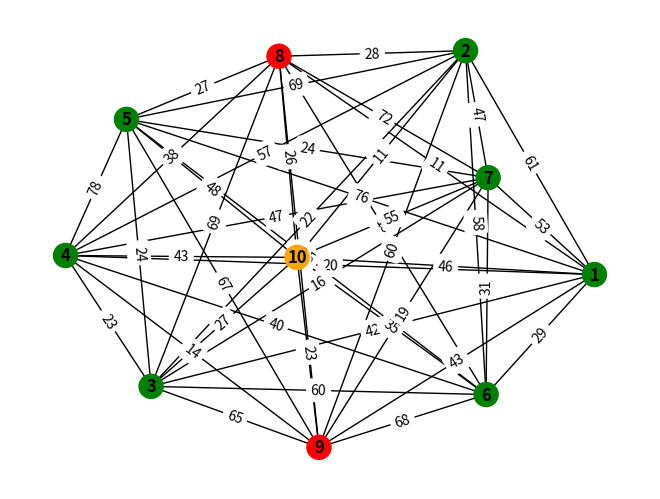
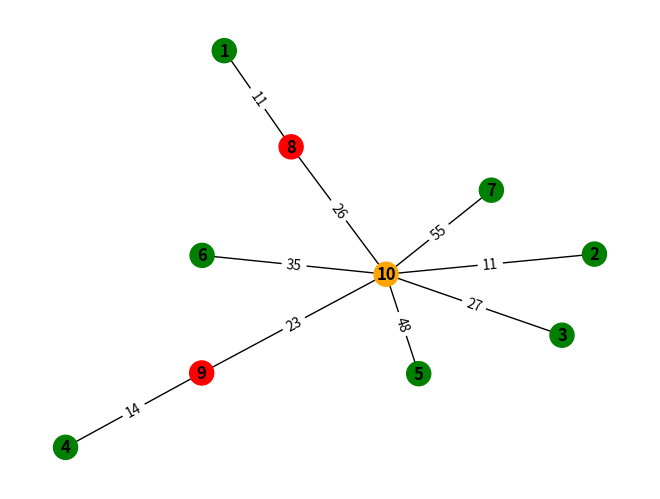

Generate these figures, in order, with matplotlib:
"""

03-04-2024

Vincenzo Bucaria

Università degli Studi di Messina


work in progress

last update 08/04/2024

"""


import networkx as nx
import matplotlib.pyplot as plt
from itertools import combinations
import random
from collections import Counter
from itertools import chain
import copy
import time
import os
import sys




# _________________________ DEBUG SETTINGS ______________________________

debug = True
general_debug = True
save_graphs = True 
show_graphs = True 

# _______________________________________________________________________


def generate_initial_graph(constrained_nodes, mandatory_power_nodes, discretionary_power_nodes):
    print("DEBUG: generazione grafo", constrained_nodes, mandatory_power_nodes, discretionary_power_nodes)
    
    G = nx.Graph()
    all_nodes=[]
    
    if (constrained_nodes is not None) and (mandatory_power_nodes is not None) and (discretionary_power_nodes is not None):
        G.add_nodes_from(constrained_nodes, node_type='constrained')
        G.add_nodes_from(mandatory_power_nodes, node_type='power_mandatory')
        G.add_nodes_from(discretionary_power_nodes, node_type='power_discretionary')
        all_nodes = list(constrained_nodes) + list(mandatory_power_nodes) + list(discretionary_power_nodes)
    elif (constrained_nodes is not None) and (mandatory_power_nodes is not None):
        G.add_nodes_from(constrained_nodes, node_type='weak')
        G.add_nodes_from(mandatory_power_nodes, node_type='power_mandatory')
        all_nodes = list(constrained_nodes) + list(mandatory_power_nodes)
    elif (constrained_nodes is not None) and (discretionary_power_nodes is not  None):
        G.add_nodes_from(constrained_nodes, node_type='weak')
        G.add_nodes_from(discretionary_power_nodes, node_type='power_discretionary')
        all_nodes = list(constrained_nodes) + list(discretionary_power_nodes)

    elif discretionary_power_nodes is not None:
        G.add_nodes_from(discretionary_power_nodes, node_type='power_discretionary')
        all_nodes = list(discretionary_power_nodes)    
    else:
        print("\tnot a possible case")

    for i in all_nodes:
        for j in all_nodes:
            if i != j and not G.has_edge(i, j):
                # Assign a random weight between 10 and 80 (ms) (you can customize the range)
                weight = random.randint(10, 80)
                G.add_edge(i, j, latency=weight)
    return G

    
def draw_graph(G):
    plt.clf()
    global count_picture
    
    print("\tnodes_", G.nodes(), " edges:", G.edges)
    pos = nx.spring_layout(G)
    node_colors = {'constrained': 'green', 'power_mandatory': 'red', 'power_discretionary': 'orange'}
    colors = [node_colors[data['node_type']] for _, data in G.nodes(data=True)]
    edge_labels = {(i, j): G[i][j]['latency'] for i, j in G.edges()}
    
    nx.draw(G, pos, with_labels=True, node_color=colors, font_weight='bold')
    nx.draw_networkx_edge_labels(G, pos, edge_labels=edge_labels)
    plt.show()


def generate_greedy_initial_solution(graph, constrained_nodes, power_nodes):
    
    initial_solution_graph = nx.Graph()



    #Mediante la relazione utilizzata si tenta di cercare un compromesso tra
    
    # La miglior latenza tra il nodo constrained e il suo nodo power afferente
    # Il maggior numero di altri nodi constrained contattabili direttamente per mezzo del power node
    # Latenza media dei link gestiti dal power node 
    
    # In questo modo è possibile minimizzare il numero di hop


    for constrained_node in constrained_nodes:
        
        minimum_latency = 10000 #as like as infinite
        best_power_node_score = 0

        for power_node in power_nodes:

            edge_latency = graph[constrained_node][power_node]["latency"]
            
            
            if power_node in initial_solution_graph.nodes(): #Enables advanced score  
           
                constrained_neighbours = list(initial_solution_graph.neighbors(power_node))
                number_of_constrained_neighbours = len(constrained_neighbours)
                
                for constrained in constrained_neighbours:
                    neighbours_latency = initial_solution_graph[constrained][power_node]["latency"]
                neighbours_average_latency = neighbours_latency/number_of_constrained_neighbours
                
                if debug:
                    print("Neighbours of", power_node, "are:", constrained_neighbours, "Average latency: ", neighbours_average_latency, "ms")
            else:
                
                number_of_constrained_neighbours = 1
                neighbours_average_latency = 0
                        
            power_node_score = (1.4*number_of_constrained_neighbours)/(edge_latency+0.5*neighbours_average_latency)   
                
            if(power_node_score>best_power_node_score):
                best_power_node_score=power_node_score
                best_power_node = power_node
                minimum_latency = edge_latency
                type_of_power_node = graph.nodes[best_power_node]["node_type"]
                    
                

        print("the best power node for node", constrained_node, "is the",type_of_power_node, "node", best_power_node, "which minimum latency is", minimum_latency, "ms")
        
        
        initial_solution_graph.add_node(constrained_node, node_type="constrained")
        initial_solution_graph.add_node(best_power_node, node_type=type_of_power_node)
        initial_solution_graph.add_edge(constrained_node, best_power_node, latency=minimum_latency)
        
    for first_power_node in power_nodes:
        
        #Questo non funziona in quanto non abbiamo nessuna garanzia che il grafo sia connesso!
        # ci devo lavorare
        
        
        minimum_latency = 10000 #as like as infinite
        type_of_first_power_node = graph.nodes[first_power_node]["node_type"]
        for second_power_node in power_nodes:
            if second_power_node != first_power_node:
                edge_latency = graph[first_power_node][second_power_node]["latency"]
            
                if edge_latency < minimum_latency:
                    best_power_node = second_power_node
                    type_of_second_power_node = graph.nodes[best_power_node]["node_type"]
                    minimum_latency = edge_latency
                    
                
                
        initial_solution_graph.add_node(first_power_node, node_type=type_of_first_power_node)
        initial_solution_graph.add_node(best_power_node, node_type=type_of_second_power_node)
        initial_solution_graph.add_edge(first_power_node, best_power_node, latency=minimum_latency)
            
        
    
    
        
        
  
        
    return initial_solution_graph









# ___________________ simulated annealing parameters ____________________________


initial_T = 100 #to be defined
max_iterations_number = 100 #to be defined ...

# ... work in progress

# ______________________________________________________________________________




# _____________________ editable network parameters  ____________________________


total_nodes_quantity = 10                                            #Total quantity of nodes composing the graph. At the moment for test purpose let this quantity be 10
constrained_nodes_quantity = int(0.7*total_nodes_quantity)              #Total quantity of constrained nodes, all of them must be connected in the graph with just 1 arc for node.
mandatory_power_nodes_quantity = int(0.2*(total_nodes_quantity))        #Quantity of mandatory nodes: that is, they must be included in the graph and each of them can have more then 1 arc.
discretionary_power_nodes_quantity = total_nodes_quantity-constrained_nodes_quantity-mandatory_power_nodes_quantity #Quantity of power nodes that can be used for getting a better spanning tree but are not mandatory


print("\n \n__________ Network parameters ___________ \n")
print("total number of nodes: ", total_nodes_quantity, "\ntotal number of constrained nodes: ", constrained_nodes_quantity, "\ntotal number of power nodes: ", mandatory_power_nodes_quantity, "(mandatory)", discretionary_power_nodes_quantity, "(discretionary)")
print("___________________________________________\n \n")

# _______________________________________________________________________________



 
# The first thing i can do is the random generation of the graph including all type of nodes (discretionary power nodes are included).


constrained_nodes = range(1, constrained_nodes_quantity+1)
power_nodes = range(constrained_nodes_quantity+1, constrained_nodes_quantity+mandatory_power_nodes_quantity+discretionary_power_nodes_quantity+1)
mandatory_power_nodes = range(constrained_nodes_quantity+1, constrained_nodes_quantity+mandatory_power_nodes_quantity+1)
discretionary_power_nodes = range(constrained_nodes_quantity+mandatory_power_nodes_quantity+1, total_nodes_quantity+1)

print(constrained_nodes)
print(mandatory_power_nodes)
print(discretionary_power_nodes)



initial_graph = generate_initial_graph(constrained_nodes, mandatory_power_nodes, discretionary_power_nodes)
draw_graph(initial_graph)
initial_solution_graph = generate_greedy_initial_solution(initial_graph, constrained_nodes, power_nodes)
draw_graph(initial_solution_graph)
